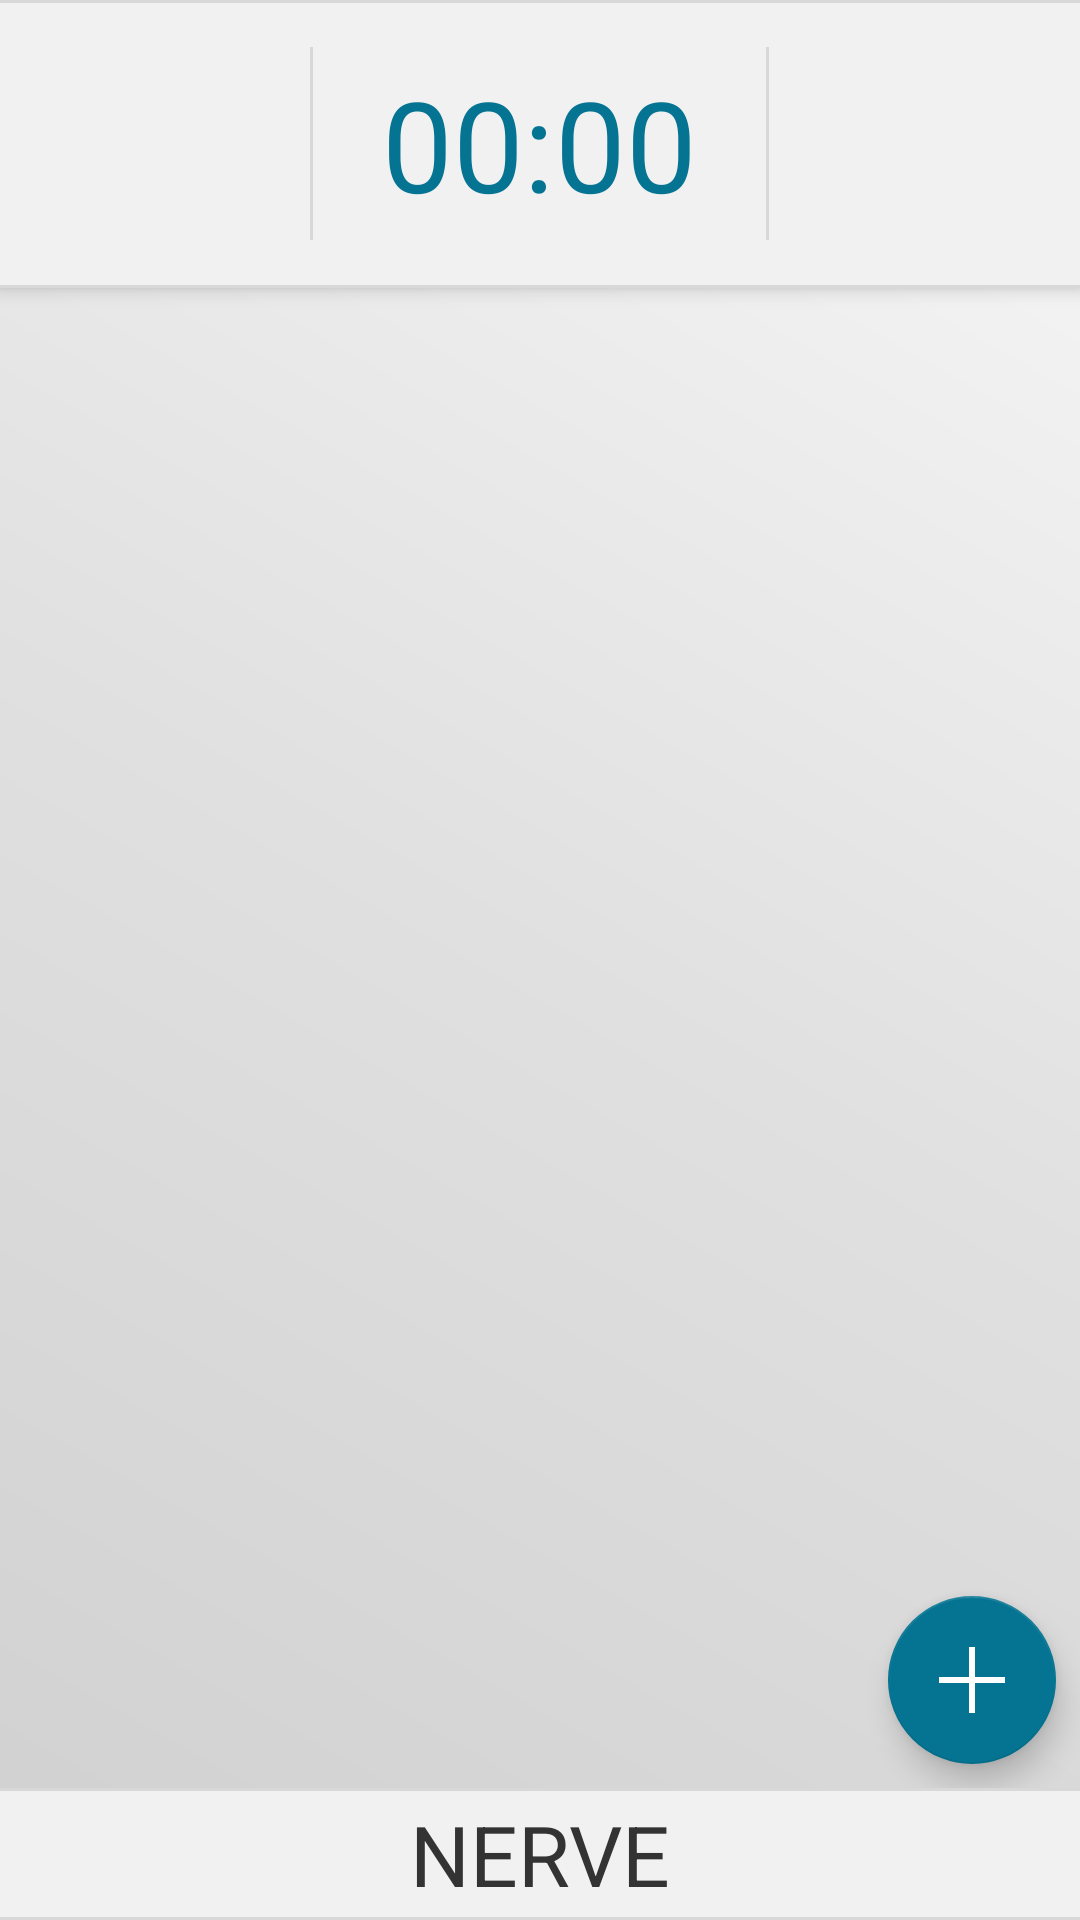

This screen was rendered from an Android layout file. Write that file and the resources it references.
<!-- AndroidManifest.xml: application theme AppTheme -->
<!-- res/layout/activity_meal.xml -->
<?xml version="1.0" encoding="utf-8"?>
<android.support.design.widget.CoordinatorLayout xmlns:android="http://schemas.android.com/apk/res/android"
    xmlns:app="http://schemas.android.com/apk/res-auto"
    xmlns:tools="http://schemas.android.com/tools"
    android:layout_width="match_parent"
    android:layout_height="match_parent"
    tools:context="com.example.hacks4snaks.nerve.MealActivity">

    <RelativeLayout
        android:id="@+id/rl_header"
        android:layout_width="match_parent"
        android:layout_height="match_parent"
        android:layout_alignParentTop="true"
        android:background="@drawable/gradient"
        tools:background="@drawable/gradient">

        <include
            android:id="@+id/header"
            layout="@layout/header_food"/>

        <include
            layout="@layout/content_meal"
            android:layout_height="match_parent"
            android:layout_width="match_parent"
            android:layout_below="@id/header"
            android:layout_above="@id/rl_footer"/>

        <RelativeLayout
            android:id="@+id/rl_footer"
            android:layout_width="match_parent"
            android:layout_height="wrap_content"
            android:layout_alignParentBottom="true" >

            <include
                android:id="@+id/footer"
                layout="@layout/footer"/>
        </RelativeLayout>
    </RelativeLayout>
</android.support.design.widget.CoordinatorLayout>
<!-- res/layout/header_food.xml (included above) -->
<?xml version="1.0" encoding="utf-8"?>
<LinearLayout android:id="@+id/headerView"
    android:background="@drawable/text_view_back"
    android:elevation="4dp"
    android:layout_width="match_parent"
    android:layout_height="wrap_content"
    android:layout_alignParentTop="true"
    android:padding="4dp"
    android:gravity="center"
    xmlns:android="http://schemas.android.com/apk/res/android"
    xmlns:app="http://schemas.android.com/apk/res-auto">

    <ImageButton
        android:id="@+id/imageButtonCalendar"
        android:layout_width="80dp"
        android:layout_height="80dp"
        android:layout_marginTop="4dp"
        android:layout_marginBottom="4dp"
        android:layout_marginHorizontal="4dp"
        android:background="@drawable/round_button"
        android:elevation="1dp"
        android:padding="12dp"
        android:scaleType="fitCenter"
        app:srcCompat="@drawable/icon_calendar_grey"
        android:onClick="onClickDatePickerShow"/>

    <TextView
        android:id="@+id/timerFood"
        android:layout_width="wrap_content"
        android:layout_height="wrap_content"
        android:paddingVertical="4dp"
        android:paddingHorizontal="24dp"
        android:layout_marginHorizontal="4dp"
        android:background="@drawable/text_view_back_vertical"
        android:elevation="4dp"
        android:gravity="center"
        android:text="00:00"
        android:textAlignment="center"
        android:textColor="#057492"
        android:textSize="42sp"
        android:onClick="onClickPickerShow"/>

    <ImageButton
        android:id="@+id/imageButtonClock"
        android:layout_width="80dp"
        android:layout_height="80dp"
        android:layout_marginBottom="4dp"
        android:layout_marginHorizontal="4dp"
        android:layout_marginTop="4dp"
        android:background="@drawable/round_button"
        android:elevation="1dp"
        android:onClick="onClickPickerShow"
        android:padding="12dp"
        android:scaleType="fitCenter"
        app:srcCompat="@drawable/icon_clock_grey" />

</LinearLayout>
<!-- res/layout/content_meal.xml (included above) -->
<?xml version="1.0" encoding="utf-8"?>
<RelativeLayout
    android:id="@+id/content_meal"
    xmlns:android="http://schemas.android.com/apk/res/android"
    xmlns:app="http://schemas.android.com/apk/res-auto"
    xmlns:tools="http://schemas.android.com/tools"
    android:layout_width="match_parent"
    android:layout_height="match_parent"
    app:layout_behavior="@string/appbar_scrolling_view_behavior"
    tools:context="com.example.hacks4snaks.nerve.MealActivity"
    tools:showIn="@layout/activity_meal">

    <ScrollView
        android:id="@+id/scrollView"
        android:layout_width="match_parent"
        android:layout_height="match_parent">

        <LinearLayout
            android:id="@+id/scrollContent"
            android:layout_width="match_parent"
            android:layout_height="wrap_content"
            android:orientation="vertical" >
        </LinearLayout>
    </ScrollView>

    <android.support.design.widget.FloatingActionButton
        android:id="@+id/floatingActionButton"
        android:layout_width="wrap_content"
        android:layout_height="wrap_content"
        android:layout_margin="8dp"
        android:layout_alignParentBottom="true"
        android:layout_alignParentEnd="true"
        android:clickable="true"
        android:focusable="true"
        app:srcCompat="@drawable/add_button" />
</RelativeLayout>
<!-- res/layout/footer.xml (included above) -->
<?xml version="1.0" encoding="utf-8"?>
<LinearLayout android:id="@+id/footerView"
    android:background="#F1F1F1"
    android:elevation="4dp"
    android:layout_width="match_parent"
    android:layout_height="wrap_content"
    xmlns:android="http://schemas.android.com/apk/res/android"
    xmlns:tools="http://schemas.android.com/tools"
    xmlns:app="http://schemas.android.com/apk/res-auto">

        <TextView
            android:layout_width="match_parent"
            android:layout_height="44dp"
            android:background="@drawable/text_view_back"
            android:gravity="center"
            android:text="@string/app_name"
            android:textColor="#333333"
            android:textSize="28sp"
            tools:text="@string/app_name" />
    </LinearLayout>
<!-- resources referenced by this layout -->
<resources>
  <!-- drawable add_button (drawable) -->
  <?xml version="1.0" encoding="utf-8"?>
  <layer-list xmlns:android="http://schemas.android.com/apk/res/android">
      <item>
          <shape android:shape="oval">
              <solid android:color="@color/colorPrimaryDark"/>
          </shape>
      </item>
      <item>
          <shape android:shape="line">
              <stroke android:width="2dp" android:color="@android:color/white" />
          </shape>
      </item>
      <item>
          <rotate
              android:fromDegrees="90"
              android:pivotX="50%"
              android:pivotY="50%"
              android:toDegrees="-90">
              <shape android:shape="line">
                  <stroke android:width="2dp" android:color="@android:color/white" />
              </shape>
          </rotate>
      </item>
  </layer-list>
  <!-- drawable gradient (drawable) -->
  <?xml version="1.0" encoding="utf-8"?>
  <shape xmlns:android="http://schemas.android.com/apk/res/android"
      android:shape="rectangle">
      <gradient
          android:angle="45"
          android:startColor="#d0d0d0"
          android:centerColor="#e0e0e0"
          android:endColor="#f8f8f8" />
  </shape>
  <!-- drawable icon_calendar_grey: png bitmap (drawable, 1819 bytes) -->
  <!-- drawable icon_clock_grey: png bitmap (drawable, 733 bytes) -->
  <!-- drawable round_button (drawable) -->
  <?xml version="1.0" encoding="utf-8"?>
  <selector xmlns:android="http://schemas.android.com/apk/res/android">
      <item android:state_pressed="false">
          <shape xmlns:android="http://schemas.android.com/apk/res/android" android:shape="rectangle">
              <solid android:color="@android:color/transparent" />
              <corners android:radius="22dp" />
          </shape>
      </item>
      <item android:state_pressed="true">
          <shape xmlns:android="http://schemas.android.com/apk/res/android" android:shape="rectangle">
              <solid android:color="#eaacacac" />
              <corners android:radius="22dp" />
          </shape>
      </item>
  </selector>
  <!-- drawable text_view_back (drawable) -->
  <?xml version="1.0" encoding="utf-8"?>
  <layer-list xmlns:android="http://schemas.android.com/apk/res/android">
  
      <item>
          <shape android:shape="rectangle" >
              <solid android:color="#F1F1F1" />
              
          </shape>
      </item>
  
      
          
              
              
                  
                  
          
      
  
      <item android:top="0dp" android:bottom="0dp" android:right="-2dp" android:left="-2dp">
          <shape>
              <solid android:color="@android:color/transparent" />
              <stroke
                  android:width="1dp"
                  android:color="#D8D8D8" />
          </shape>
      </item>
  
  </layer-list>
  <!-- drawable text_view_back_vertical (drawable) -->
  <?xml version="1.0" encoding="utf-8"?>
  <layer-list xmlns:android="http://schemas.android.com/apk/res/android">
  
      <item>
          <shape android:shape="rectangle" >
              <solid android:color="@android:color/transparent" />
              
          </shape>
      </item>
  
      
          
              
              
                  
                  
          
      
  
      <item android:top="-2dp" android:bottom="-2dp" android:right="0dp" android:left="0dp">
          <shape>
              <solid android:color="@android:color/transparent" />
              <stroke
                  android:width="1dp"
                  android:color="#D8D8D8" />
          </shape>
      </item>
  
  </layer-list>
  <string name="app_name">NERVE</string>
  <style name="AppTheme" parent="Theme.AppCompat.Light.DarkActionBar">
          
          <item name="colorPrimary">@color/colorPrimary</item>
          <item name="colorPrimaryDark">@color/colorPrimaryDark</item>
          <item name="colorAccent">@color/colorAccent</item>
      </style>
  <color name="colorPrimaryDark">#057492</color>
  <color name="colorPrimary">#4fa3c2</color>
  <color name="colorAccent">#057492</color>
</resources>
